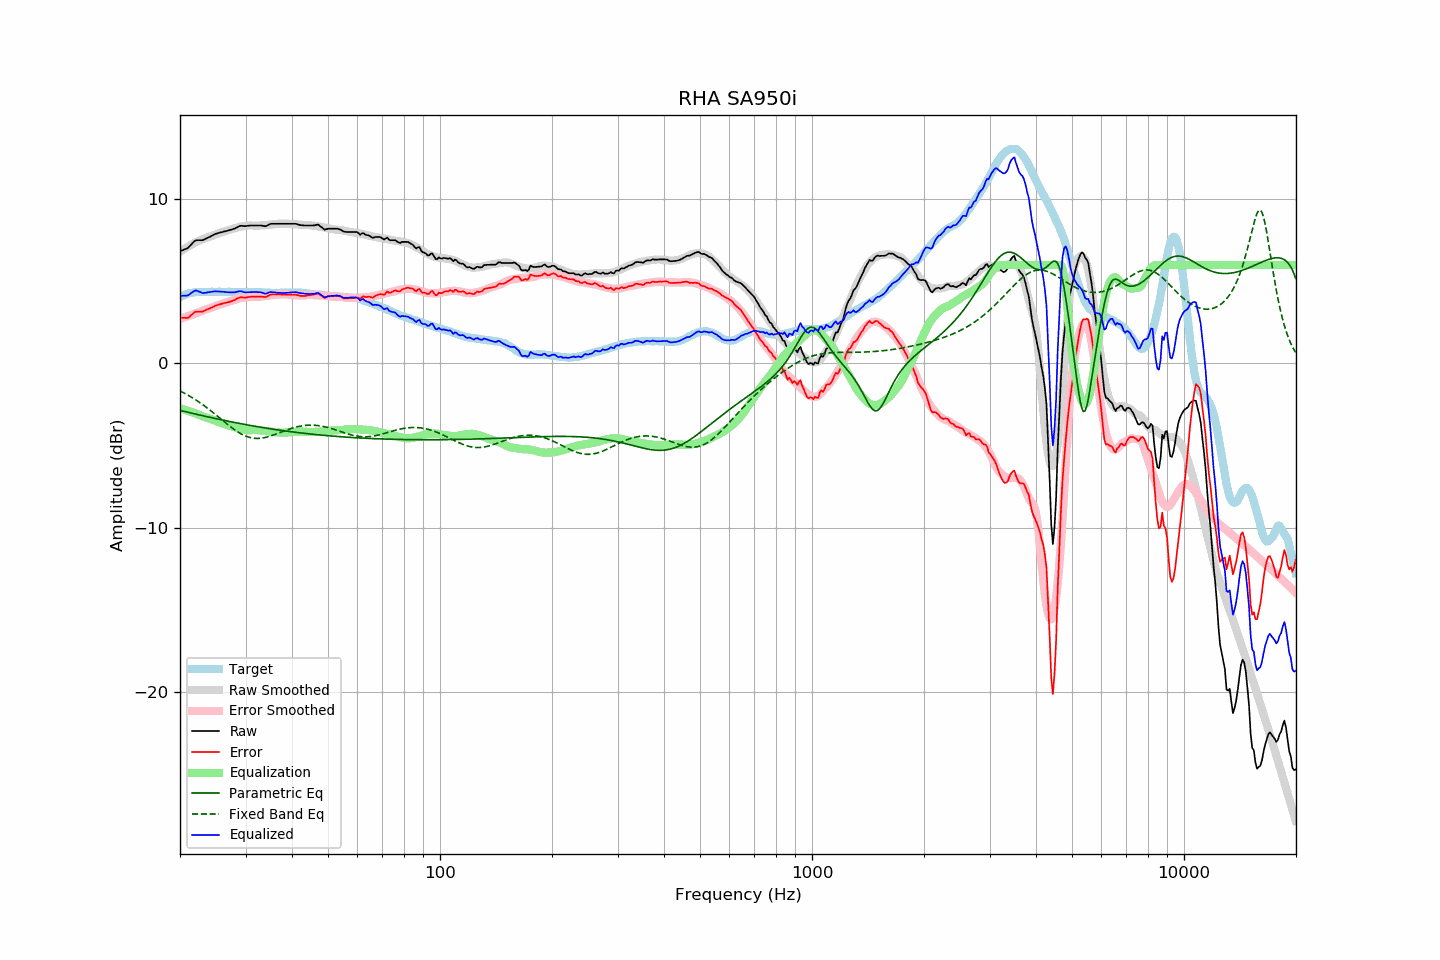

The file beside this chart, header and first rows:
frequency, raw, error, smoothed, error_smoothed, equalization, parametric_eq, fixed_band_eq, equalized_raw, equalized_smoothed, target
20.00, 6.84, 2.80, 6.79, 2.72, -2.72, -2.86, -1.67, 4.11, 4.07, 4.04
20.20, 6.88, 2.79, 6.86, 2.76, -2.76, -2.88, -1.72, 4.12, 4.11, 4.09
20.40, 6.92, 2.78, 6.93, 2.79, -2.79, -2.90, -1.77, 4.13, 4.14, 4.14
20.61, 6.95, 2.79, 6.99, 2.82, -2.82, -2.93, -1.82, 4.13, 4.17, 4.17
20.81, 6.99, 2.77, 7.06, 2.85, -2.85, -2.95, -1.88, 4.13, 4.20, 4.22
21.02, 7.04, 2.78, 7.12, 2.89, -2.89, -2.97, -1.93, 4.15, 4.23, 4.26
21.23, 7.14, 2.86, 7.18, 2.92, -2.92, -3.00, -1.99, 4.22, 4.26, 4.28
21.44, 7.25, 2.95, 7.23, 2.95, -2.95, -3.02, -2.04, 4.29, 4.28, 4.30
21.66, 7.34, 3.03, 7.29, 2.99, -2.99, -3.04, -2.10, 4.36, 4.30, 4.32
21.87, 7.45, 3.12, 7.34, 3.02, -3.02, -3.07, -2.17, 4.42, 4.32, 4.33
22.09, 7.51, 3.16, 7.39, 3.06, -3.06, -3.09, -2.23, 4.45, 4.33, 4.35
22.31, 7.51, 3.15, 7.44, 3.09, -3.09, -3.11, -2.29, 4.41, 4.35, 4.36
22.54, 7.51, 3.15, 7.48, 3.13, -3.13, -3.13, -2.36, 4.37, 4.35, 4.36
22.76, 7.51, 3.15, 7.53, 3.17, -3.17, -3.16, -2.43, 4.33, 4.35, 4.35
22.99, 7.51, 3.16, 7.57, 3.21, -3.21, -3.18, -2.50, 4.29, 4.36, 4.34
23.22, 7.55, 3.20, 7.61, 3.25, -3.25, -3.20, -2.57, 4.29, 4.36, 4.34
23.45, 7.60, 3.25, 7.65, 3.29, -3.29, -3.22, -2.64, 4.31, 4.36, 4.34
23.69, 7.64, 3.29, 7.68, 3.32, -3.32, -3.24, -2.71, 4.33, 4.36, 4.35
23.92, 7.69, 3.33, 7.71, 3.35, -3.35, -3.27, -2.79, 4.34, 4.36, 4.35
24.16, 7.74, 3.37, 7.74, 3.38, -3.38, -3.29, -2.87, 4.36, 4.36, 4.36
24.40, 7.79, 3.41, 7.77, 3.41, -3.41, -3.31, -2.94, 4.37, 4.36, 4.37
24.65, 7.84, 3.47, 7.81, 3.45, -3.45, -3.33, -3.02, 4.38, 4.36, 4.36
24.89, 7.89, 3.52, 7.85, 3.49, -3.49, -3.35, -3.10, 4.39, 4.36, 4.36
25.14, 7.92, 3.56, 7.89, 3.53, -3.53, -3.37, -3.18, 4.39, 4.36, 4.36
25.39, 7.95, 3.58, 7.93, 3.57, -3.57, -3.39, -3.26, 4.38, 4.36, 4.37
25.65, 7.98, 3.61, 7.96, 3.60, -3.60, -3.42, -3.34, 4.38, 4.37, 4.37
25.91, 8.00, 3.64, 7.99, 3.63, -3.63, -3.44, -3.43, 4.37, 4.37, 4.36
26.16, 8.03, 3.67, 8.02, 3.66, -3.66, -3.46, -3.51, 4.37, 4.36, 4.36
26.43, 8.05, 3.69, 8.05, 3.69, -3.69, -3.48, -3.59, 4.35, 4.36, 4.36
26.69, 8.07, 3.71, 8.09, 3.72, -3.72, -3.50, -3.67, 4.34, 4.36, 4.36
26.96, 8.10, 3.73, 8.12, 3.76, -3.76, -3.52, -3.74, 4.34, 4.36, 4.37
27.23, 8.13, 3.76, 8.15, 3.79, -3.79, -3.54, -3.82, 4.33, 4.36, 4.37
27.50, 8.16, 3.79, 8.18, 3.82, -3.82, -3.56, -3.90, 4.34, 4.36, 4.37
27.77, 8.19, 3.83, 8.21, 3.85, -3.85, -3.58, -3.97, 4.34, 4.36, 4.35
28.05, 8.22, 3.86, 8.24, 3.88, -3.88, -3.60, -4.04, 4.33, 4.35, 4.35
28.33, 8.27, 3.92, 8.26, 3.91, -3.91, -3.61, -4.11, 4.36, 4.35, 4.34
28.62, 8.31, 3.97, 8.29, 3.94, -3.94, -3.63, -4.17, 4.38, 4.35, 4.34
28.90, 8.37, 4.01, 8.32, 3.96, -3.96, -3.65, -4.23, 4.40, 4.35, 4.35
29.19, 8.39, 4.05, 8.34, 3.99, -3.99, -3.67, -4.29, 4.40, 4.35, 4.34
29.48, 8.38, 4.02, 8.36, 4.01, -4.01, -3.69, -4.34, 4.37, 4.35, 4.36
29.78, 8.37, 4.02, 8.37, 4.03, -4.03, -3.71, -4.38, 4.34, 4.35, 4.35
30.08, 8.37, 4.01, 8.39, 4.04, -4.04, -3.73, -4.43, 4.32, 4.35, 4.36
30.38, 8.39, 4.04, 8.40, 4.05, -4.05, -3.74, -4.46, 4.33, 4.35, 4.35
30.68, 8.40, 4.05, 8.41, 4.06, -4.06, -3.76, -4.49, 4.34, 4.35, 4.35
30.99, 8.41, 4.06, 8.40, 4.06, -4.06, -3.78, -4.52, 4.35, 4.34, 4.34
31.30, 8.41, 4.06, 8.40, 4.06, -4.06, -3.80, -4.54, 4.35, 4.34, 4.34
31.61, 8.41, 4.06, 8.39, 4.05, -4.05, -3.81, -4.55, 4.35, 4.34, 4.34
31.93, 8.41, 4.07, 8.39, 4.05, -4.05, -3.83, -4.56, 4.35, 4.34, 4.34
32.24, 8.41, 4.08, 8.39, 4.06, -4.06, -3.85, -4.56, 4.35, 4.34, 4.33
32.57, 8.41, 4.07, 8.40, 4.06, -4.06, -3.86, -4.56, 4.34, 4.33, 4.34
32.89, 8.41, 4.07, 8.40, 4.07, -4.07, -3.88, -4.56, 4.33, 4.33, 4.34
33.22, 8.40, 4.07, 8.41, 4.08, -4.08, -3.90, -4.54, 4.31, 4.33, 4.32
33.55, 8.38, 4.05, 8.42, 4.10, -4.10, -3.91, -4.53, 4.28, 4.32, 4.32
33.89, 8.36, 4.04, 8.42, 4.11, -4.11, -3.93, -4.51, 4.25, 4.32, 4.31
34.23, 8.39, 4.07, 8.43, 4.12, -4.12, -3.94, -4.48, 4.27, 4.31, 4.32
34.57, 8.44, 4.13, 8.44, 4.13, -4.13, -3.96, -4.46, 4.30, 4.31, 4.31
34.92, 8.49, 4.19, 8.45, 4.15, -4.15, -3.97, -4.43, 4.35, 4.31, 4.31
35.27, 8.51, 4.20, 8.46, 4.16, -4.16, -3.99, -4.39, 4.35, 4.31, 4.30
35.62, 8.51, 4.20, 8.47, 4.17, -4.17, -4.00, -4.36, 4.34, 4.30, 4.30
35.97, 8.51, 4.21, 8.48, 4.18, -4.18, -4.02, -4.32, 4.32, 4.30, 4.30
... 635 more rows
